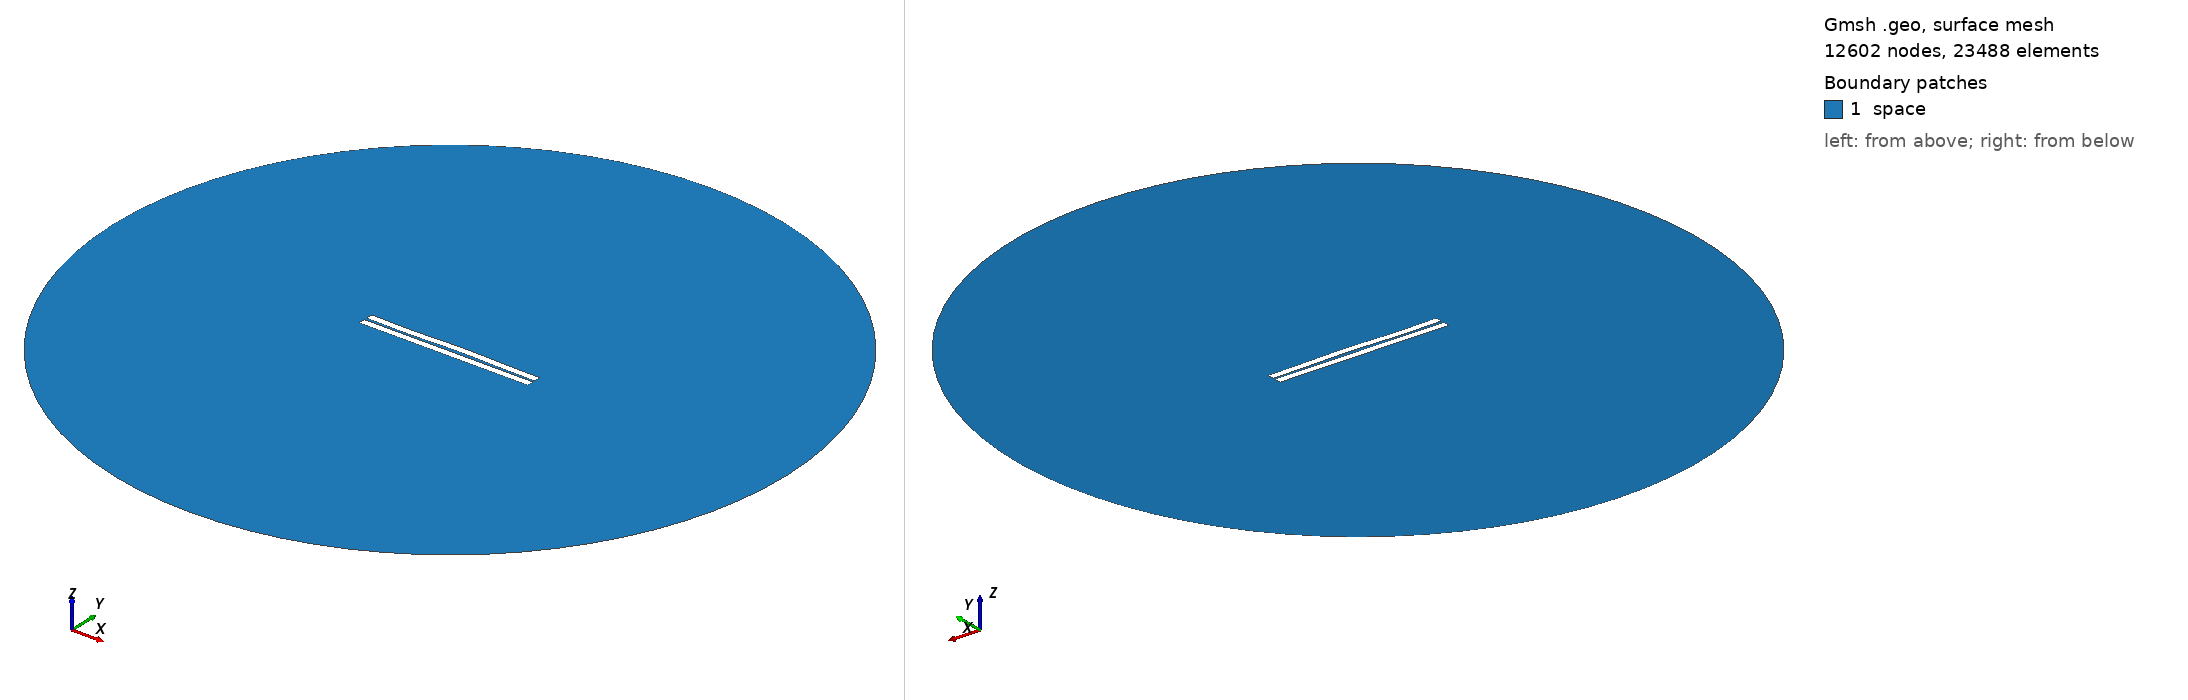

Gmsh geometry script, surface-meshed: 12602 nodes, 23488 surface elements. Boundary patches (legend numbers): 1 space. Left view from above one corner, right view from below the opposite corner. Legend entries are the model's physical surfaces. The drawing asked Gmsh for element sizes between 1% and 20% of the model's largest extent; the script's own settings can give other sizes.

=== 226.geo (drawn) ===
//---------------------------------------
// Geometry kernel
//---------------------------------------

SetFactory("OpenCASCADE");



//---------------------------------------
// Parameters of the geometry
//---------------------------------------

// Overetch of the upper plate
overetch = 0.0;

// Distance between the plates
distance = 1.5;

// Discretization over the x axis (for the deformation)
nx = 50; 

// Length of the plate
L = 100 - overetch; 

// Number of modes
n = 4; 

// 1st mode coefficient
coeff(1) = -0.075;
beta(1) = 0.596864 * 3.1415926535 / L;

// 2nd mode coefficient
coeff(2) = 0.15;
beta(2) = 1.49418 * 3.1415926535 / L;

// 3rd mode coefficient
coeff(3) = -0.15;
beta(3) = 2.50025 * 3.1415926535 / L;

// 4th mode coefficient
coeff(4) = -0.15;
beta(4) = 3.49999 * 3.1415926535 / L;



//---------------------------------------
// Upper plate (deformed rectangle)
//---------------------------------------

// Coordiantes of the upper plate
xmin = -50;
xmax = 50 - overetch;

// Height of the upper plate
yheight = 4 - 2 * overetch;

// Indexes of the points
UpperID[] = {};
LowerID[] = {};
LeftID[] = {};
RightID[] = {};

// Point index
p = 1;

// Horizontal edges
For i In {1:nx}
    x = xmin + (i-1)*(xmax - xmin)/(nx-1);

    y_bottom = distance / 2 + overetch;
    For j In {1:n}
        C = (Cosh(beta(j)*L) + Cos(beta(j)*L)) / (Sinh(beta(j)*L) + Sin(beta(j)*L));
        y_bottom  = y_bottom + coeff(j) * (Cosh(beta(j)*(x+50)) - Cos(beta(j)*(x+50)) - C * (Sinh(beta(j)*(x+50)) - Sin(beta(j)*(x+50))));
    EndFor

    y_top = y_bottom + yheight;

    Point(p) = {x, y_top, 0, 1.0};
    UpperID[i] = p;
    p = p + 1;

    Point(p) = {x, y_bottom, 0, 1.0};
    LowerID[i] = p;
    p = p + 1;
EndFor

// Create point lists
UpperPts[] = {}; LowerPts[] = {};
For i In {1:nx}
  UpperPts[] += {UpperID[i]};
  LowerPts[] += {LowerID[i]};
EndFor

// Build splines
Spline(1) = {UpperPts[]};
Spline(2) = {LowerPts[]};
Line(3) = {LowerPts[nx-1], UpperPts[nx-1]};
Line(4) = {LowerPts[0], UpperPts[0]};

// Build the plane surface
Curve Loop(1) = {2, 3, -1, -4};
Plane Surface(1) = {1};



//---------------------------------------
// Lower plate (rectangle)
//---------------------------------------

// Vertices
Point(1001) = {-50, -1, 0, 1.0};
Point(1002) = { 50, -1, 0, 1.0};
Point(1003) = { 50,  -5, 0, 1.0};
Point(1004) = {-50,  -5, 0, 1.0};

// Edges
Line(5) = {1001, 1002};
Line(6) = {1002, 1003};
Line(7) = {1003, 1004};
Line(8) = {1004, 1001};

// Plane surface
Line Loop(2) = {5, 6, 7, 8};
Plane Surface(2) = {2}; 



//---------------------------------------
// Outer (fictious) boundary
//---------------------------------------

// Points
Point(1005) = {0, 0, 0};       // Center
Point(1006) = {200, 0, 0};     // Start point
Point(1007) = {0, 200, 0};     // 90 degrees
Point(1008) = {-200, 0, 0};    // 180 degrees
Point(1009) = {0, -200, 0};    // 270 degrees

// Circle arcs (each needs start, center, end)
Circle(9) = {1006, 1005, 1007};
Circle(10) = {1007, 1005, 1008};
Circle(11) = {1008, 1005, 1009};
Circle(12) = {1009, 1005, 1006};

// Plane surface for the entire domain
Curve Loop(3) = {9, 10, 11, 12};
Surface(3) = {3};

// Subtract the plates from the whole domain to obtain the actual domain where we want to solve the equations
BooleanDifference{ Surface{3}; Delete; }{ Surface{1}; Surface{2}; Delete; }




//---------------------------------------
// Transfinite Lines/Curves
//---------------------------------------

// Set the number of points on the boundaries
r = 7;

// Plates
Transfinite Curve {1, 2} = 50*r Using Progression 1;
Transfinite Curve {3, 4} = 2*r Using Progression 1;
Transfinite Line {5, 7} = 50*r Using Progression 1;
Transfinite Line {6, 8} = 2*r Using Progression 1;

// Outer boundary
Transfinite Line {9, 10, 11, 12} = 20 Using Progression 1;



//---------------------------------------
// Physical groups
//---------------------------------------                

// Physical curves (boundaries)
Physical Line("force_segment", 10) = {2};
Physical Line("upper_plate", 11) = {1, 3, 4};
Physical Line("lower_plate", 12) = {5, 6, 7, 8};
Physical Line("boundary", 20) = {9, 10, 11, 12};

// Physical Surfaces
Physical Surface("space", 30) = {3};



//---------------------------------------
// 6. Generate the Mesh
//---------------------------------------

// 2D mesh generation
Mesh 2;
